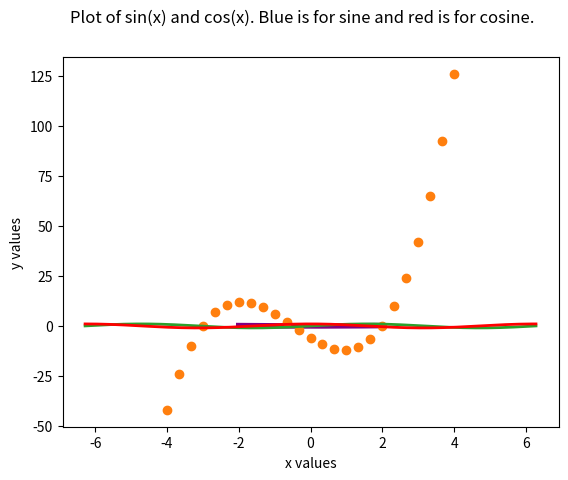

Write Python code to recreate this figure.
# By submitting this assignment, all team members agree to the following:
#  “Aggies do not lie, cheat, or steal, or tolerate those who do”
#  “I have not given or received any unauthorized aid on this assignment”
# [redacted]
# [redacted]
# [redacted]
# [redacted]
# Assignment: 	Lab10_Act2
# Date:       	29 OCTOBER 2019

#importing libraries
import math
import matplotlib.pyplot as plt
import numpy as np

#part 1
x=np.arange(-2,2,0.01) #list of x values
y2 = [] #to store y values for f=2
y6 = [] #to store y values for f=6
#appending the y values for each x to y2 and y6
for i in x:
    y2.append((i**2)/(4*2))
    y6.append((i**2)/(4*6))
plt.plot(x, y2, linewidth=2) #plot for f=2
plt.plot(x, y6, color='purple', linewidth=4) #plot for f=6
#specifying the plot title and x and y axis labels
plt.suptitle('Parabola plots for varying Focal Lengths. Blue is for f=2 and purple is for f=6')
plt.ylabel('y values')
plt.xlabel('x values')
plt.show()

#part 2
#initialising the a,b,c,d variables
a = 2
b = 3
c = -11
d = -6
x = np.linspace(-4,4,num=25) #list of x values
y=[] #to store the y values
for i in x:
    y.append((a*(i**3))+(b*(i**2))+(c*i)+d) #appending the y values for each x
plt.plot(x, y, 'o') #plot
#specifying the plot title and x and y axis labels
plt.suptitle('Plot of Cubic Polynomial')
plt.xlabel('x values')
plt.ylabel('y values')
plt.show()

#part 3
x = np.arange(-2*math.pi, 2*math.pi, 0.001) #list of x values
ys = [] #to store sin(x)
yc = [] #to store cos(x)
for i in x:
    ys.append(math.sin(i)) #appending y values of sin(x) for each x
    yc.append(math.cos(i)) #appending y values of cos(x) for each x
plt.plot(x, ys, linewidth=2) #plot of sin(x)
plt.plot(x, yc, color='red', linewidth=2) #plot of cos(x)
#specifying the plot title and x and y axis labels
plt.suptitle('Plot of sin(x) and cos(x). Blue is for sine and red is for cosine.')
plt.xlabel('x values')
plt.ylabel('y values')
plt.show()

#end of program